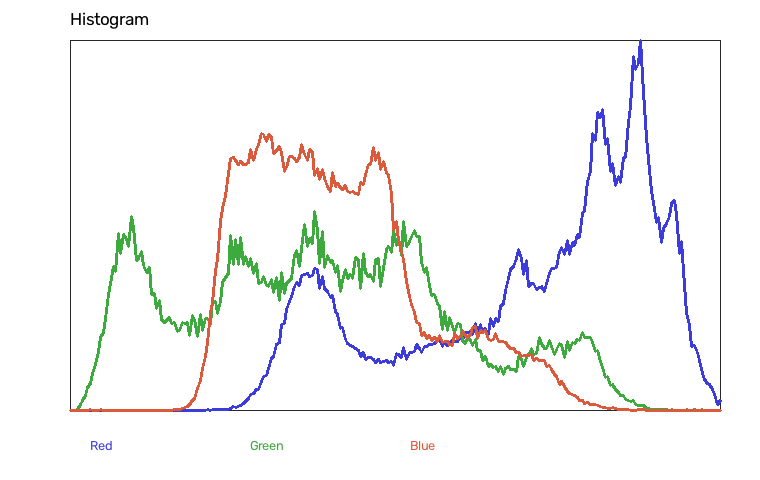

Source data for this figure (header and first rows):
series, x, y
Red, 0.5, 0.0
Red, 1.5, 0.0
Red, 2.5, 0.0
Red, 3.5, 0.0
Red, 4.5, 0.0
Red, 5.5, 0.0
Red, 6.5, 0.0
Red, 7.5, 0.0
Red, 8.5, 0.0
Red, 9.5, 0.0
Red, 10.5, 0.0
Red, 11.5, 0.0
Red, 12.5, 0.0
Red, 13.5, 0.0
Red, 14.5, 0.0
Red, 15.5, 0.0
Red, 16.5, 0.0
Red, 17.5, 0.0
Red, 18.5, 0.0
Red, 19.5, 0.0
Red, 20.5, 0.0
Red, 21.5, 0.0
Red, 22.5, 0.0
Red, 23.5, 0.0
Red, 24.5, 0.0
Red, 25.5, 0.0
Red, 26.5, 0.0
Red, 27.5, 0.0
Red, 28.5, 0.0
Red, 29.5, 0.0
Red, 30.5, 0.0
Red, 31.5, 0.0
Red, 32.5, 0.0
Red, 33.5, 0.0
Red, 34.5, 0.0
Red, 35.5, 0.0
Red, 36.5, 0.0
Red, 37.5, 0.0
Red, 38.5, 0.0
Red, 39.5, 0.0
Red, 40.5, 0.0
Red, 41.5, 0.0
Red, 42.5, 0.0
Red, 43.5, 0.0
Red, 44.5, 0.0
Red, 45.5, 0.0
Red, 46.5, 0.0
Red, 47.5, 0.0
Red, 48.5, 0.0
Red, 49.5, 0.0
Red, 50.5, 0.0
Red, 51.5, 0.0
Red, 52.5, 0.0
Red, 53.5, 0.0
Red, 54.5, 1.0
Red, 55.5, 0.0
Red, 56.5, 1.0
Red, 57.5, 1.0
Red, 58.5, 1.0
Red, 59.5, 8.0
... 708 more rows
